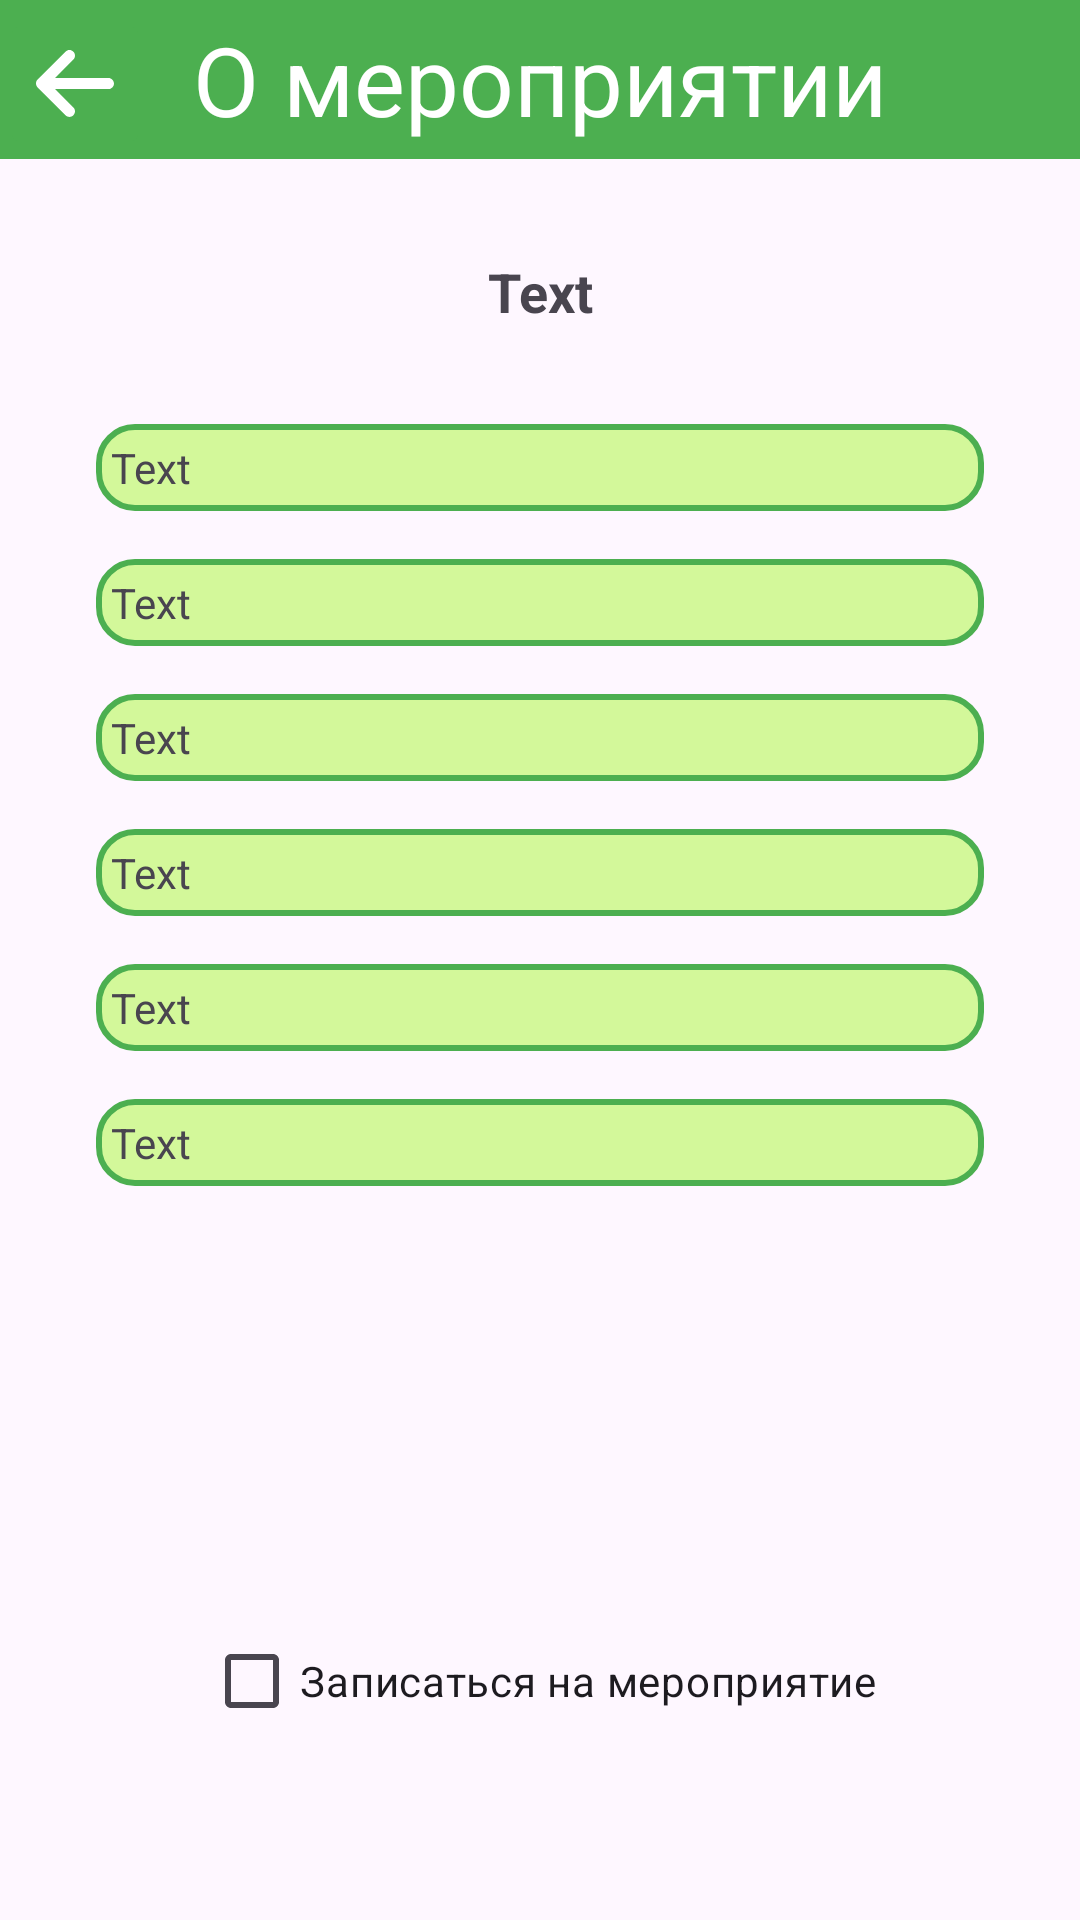

Android layout source for this screen:
<!-- AndroidManifest.xml: application theme Theme.MyApplication -->
<!-- res/layout/activity_show_event.xml -->
<?xml version="1.0" encoding="utf-8"?>
<androidx.constraintlayout.widget.ConstraintLayout xmlns:android="http://schemas.android.com/apk/res/android"
    xmlns:app="http://schemas.android.com/apk/res-auto"
    xmlns:tools="http://schemas.android.com/tools"
    android:layout_width="match_parent"
    android:layout_height="match_parent"
    tools:context=".screens.event.ShowEventActivity">

    <TextView
        android:id="@+id/text_header"
        android:layout_width="match_parent"
        android:layout_height="wrap_content"
        android:background="@color/green"
        android:padding="5sp"
        android:text="@string/app_event_show"
        android:textAlignment="center"
        android:textColor="@color/white"
        android:textSize="32sp"
        app:layout_constraintEnd_toEndOf="parent"
        app:layout_constraintStart_toStartOf="parent"
        app:layout_constraintTop_toTopOf="parent" />

    <ImageButton
        android:id="@+id/imageButton4"
        android:layout_width="50dp"
        android:layout_height="50dp"
        android:backgroundTint="@color/green"
        android:hapticFeedbackEnabled="false"
        android:onClick="onClickReturn"
        android:scaleType="centerInside"
        android:soundEffectsEnabled="false"
        app:layout_constraintBottom_toBottomOf="@+id/text_header"
        app:layout_constraintStart_toStartOf="parent"
        app:layout_constraintTop_toTopOf="@+id/text_header"
        app:layout_constraintVertical_bias="1.0"
        app:srcCompat="@drawable/icon_arrow_left_solid" />


    <TextView
        android:id="@+id/tvEventName"
        android:layout_width="0dp"
        android:layout_height="wrap_content"
        android:layout_marginStart="32dp"
        android:layout_marginTop="32dp"
        android:layout_marginEnd="32dp"
        android:text="Text"
        android:textAlignment="center"
        android:textSize="18sp"
        android:textStyle="bold"
        app:layout_constraintEnd_toEndOf="parent"
        app:layout_constraintHorizontal_bias="0.498"
        app:layout_constraintStart_toStartOf="parent"
        app:layout_constraintTop_toBottomOf="@+id/text_header" />

    <TextView
        android:id="@+id/tvEventDirection"
        android:layout_width="0dp"
        android:layout_height="wrap_content"
        android:layout_marginStart="32dp"
        android:layout_marginTop="32dp"
        android:layout_marginEnd="32dp"
        android:background="@drawable/border_filled"
        android:padding="5dp"
        android:text="Text"
        app:layout_constraintEnd_toEndOf="parent"
        app:layout_constraintStart_toStartOf="parent"
        app:layout_constraintTop_toBottomOf="@+id/tvEventName" />

    <TextView
        android:id="@+id/tvEventData"
        android:layout_width="0dp"
        android:layout_height="wrap_content"
        android:layout_marginTop="16dp"
        android:background="@drawable/border_filled"
        android:padding="5dp"
        android:text="Text"
        app:layout_constraintEnd_toEndOf="@+id/tvEventDirection"
        app:layout_constraintStart_toStartOf="@+id/tvEventDirection"
        app:layout_constraintTop_toBottomOf="@+id/tvEventDirection" />

    <TextView
        android:id="@+id/tvEventPlace"
        android:layout_width="0dp"
        android:layout_height="wrap_content"
        android:layout_marginTop="16dp"
        android:background="@drawable/border_filled"
        android:padding="5dp"
        android:text="Text"
        app:layout_constraintEnd_toEndOf="@+id/tvEventData"
        app:layout_constraintHorizontal_bias="0.0"
        app:layout_constraintStart_toStartOf="@+id/tvEventData"
        app:layout_constraintTop_toBottomOf="@+id/tvEventData" />

    <TextView
        android:id="@+id/tvEventQuantity"
        android:layout_width="0dp"
        android:layout_height="wrap_content"
        android:layout_marginTop="16dp"
        android:background="@drawable/border_filled"
        android:padding="5dp"
        android:text="Text"
        app:layout_constraintEnd_toEndOf="@+id/tvEventResponsible"
        app:layout_constraintHorizontal_bias="0.0"
        app:layout_constraintStart_toStartOf="@+id/tvEventResponsible"
        app:layout_constraintTop_toBottomOf="@+id/tvEventResponsible" />

    <TextView
        android:id="@+id/tvEventResponsible"
        android:layout_width="0dp"
        android:layout_height="wrap_content"
        android:layout_marginTop="16dp"
        android:background="@drawable/border_filled"
        android:padding="5dp"
        android:text="Text"
        app:layout_constraintEnd_toEndOf="@+id/tvEventPlace"
        app:layout_constraintHorizontal_bias="0.0"
        app:layout_constraintStart_toStartOf="@+id/tvEventPlace"
        app:layout_constraintTop_toBottomOf="@+id/tvEventPlace" />

    <CheckBox
        android:id="@+id/checkBox"
        android:layout_width="wrap_content"
        android:layout_height="wrap_content"
        android:layout_marginBottom="16dp"
        android:checked="false"
        android:clickable="true"
        android:onClick="onClickCheck"
        android:text="Записаться на мероприятие"
        app:layout_constraintBottom_toBottomOf="parent"
        app:layout_constraintEnd_toEndOf="parent"
        app:layout_constraintStart_toStartOf="parent"
        app:layout_constraintTop_toBottomOf="@+id/scrollView2" />

    <ScrollView
        android:id="@+id/scrollView2"
        android:layout_width="0dp"
        android:layout_height="130dp"
        android:layout_marginTop="16dp"
        app:layout_constraintEnd_toEndOf="@+id/tvEventQuantity"
        app:layout_constraintStart_toStartOf="@+id/tvEventQuantity"
        app:layout_constraintTop_toBottomOf="@+id/tvEventQuantity">

        <LinearLayout
            android:layout_width="match_parent"
            android:layout_height="wrap_content"
            android:orientation="vertical">

            <TextView
                android:id="@+id/tvEventDescription"
                android:layout_width="match_parent"
                android:layout_height="wrap_content"
                android:background="@drawable/border_filled"
                android:padding="5dp"
                android:text="Text" />
        </LinearLayout>
    </ScrollView>

</androidx.constraintlayout.widget.ConstraintLayout>
<!-- resources referenced by this layout -->
<resources>
  <color name="green">#4CAF50</color>
  <color name="white">#FFFFFF</color>
  <!-- drawable border_filled (drawable) -->
  <?xml version="1.0" encoding="utf-8"?>
  <shape xmlns:android="http://schemas.android.com/apk/res/android">
      <solid android:color="@color/green_white"></solid>
      <stroke android:width="2dp" android:color="@color/green"></stroke>
      <corners android:radius="12dp"></corners>
  </shape>
  <!-- drawable icon_arrow_left_solid (drawable) -->
  <vector xmlns:android="http://schemas.android.com/apk/res/android"
      android:width="448dp"
      android:height="512dp"
      android:viewportWidth="448"
      android:viewportHeight="512">
    <path
        android:fillColor="@color/white"
        android:pathData="M9.4,233.4c-12.5,12.5 -12.5,32.8 0,45.3l160,160c12.5,12.5 32.8,12.5 45.3,0s12.5,-32.8 0,-45.3L109.2,288 416,288c17.7,0 32,-14.3 32,-32s-14.3,-32 -32,-32l-306.7,0L214.6,118.6c12.5,-12.5 12.5,-32.8 0,-45.3s-32.8,-12.5 -45.3,0l-160,160z"/>
  </vector>
  <string name="app_event_show">О мероприятии</string>
  <style name="Theme.MyApplication" parent="Base.Theme.MyApplication" />
  <color name="green_white">#D3F89A</color>
  <style name="Base.Theme.MyApplication" parent="Theme.Material3.DayNight.NoActionBar">
          
          
          <item name="colorPrimary">@color/green</item>
      </style>
</resources>
